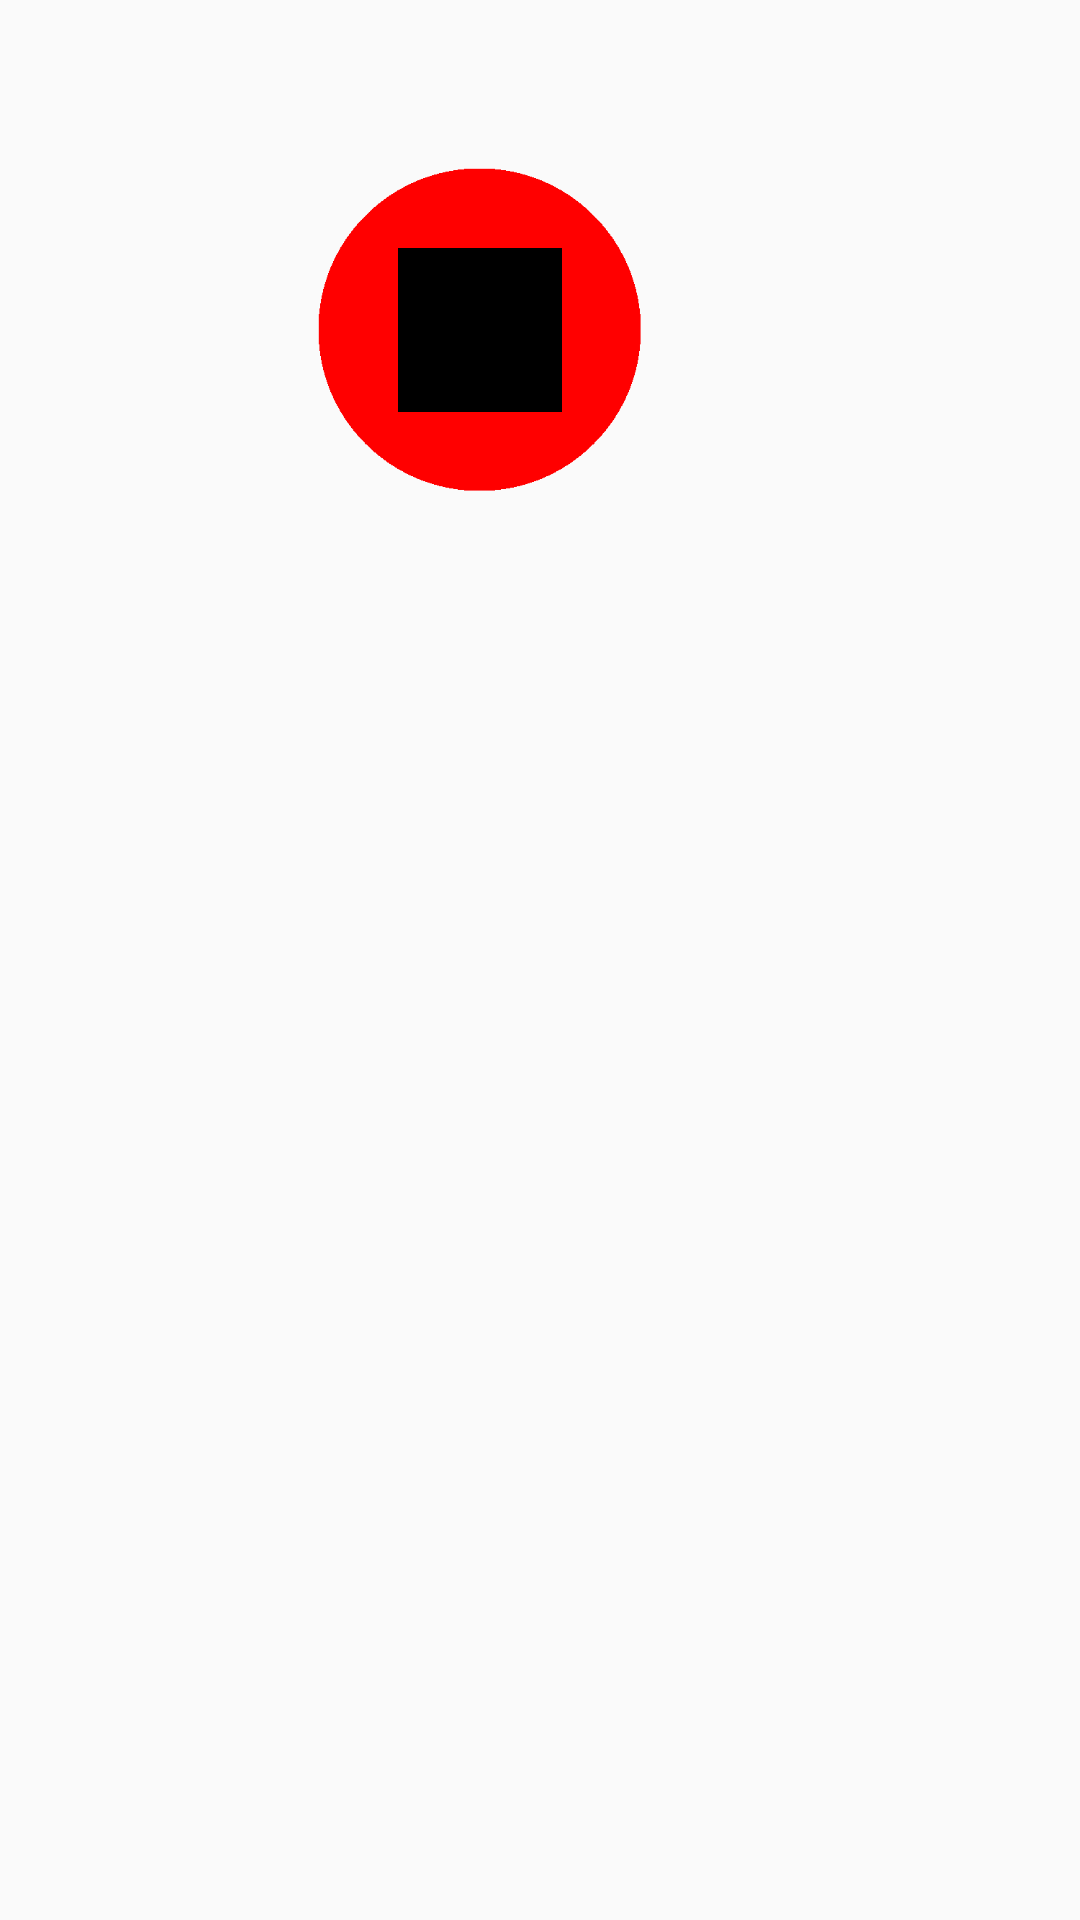

The Android layout XML behind this screen, and the referenced resources:
<!-- AndroidManifest.xml: application theme AppTheme -->
<!-- res/layout/boucle_layout.xml -->
<?xml version="1.0" encoding="utf-8"?>
<RelativeLayout xmlns:android="http://schemas.android.com/apk/res/android"
    android:orientation="vertical" android:layout_width="match_parent"
    android:layout_height="match_parent">
    <Button
        android:id="@+id/btn_repetetive_stop"
        android:layout_width="120dp"
        android:layout_height="120dp"
        android:layout_marginTop="50dp"
        android:layout_marginLeft="100dp"
        android:background="@drawable/stop_repetitive"/>

</RelativeLayout>
<!-- resources referenced by this layout -->
<resources>
  <!-- drawable stop_repetitive: png bitmap (drawable, 3716 bytes) -->
  <style name="AppTheme" parent="ThemeOverlay.AppCompat.Light">
          
          <item name="colorPrimary">@color/colorPrimary</item>
          <item name="colorPrimaryDark">@color/colorPrimaryDark</item>
          <item name="colorAccent">@color/colorAccent</item>
      </style>
  <color name="colorPrimary">#3F51B5</color>
  <color name="colorPrimaryDark">#3F51B5</color>
  <color name="colorAccent">#FF4081</color>
</resources>
